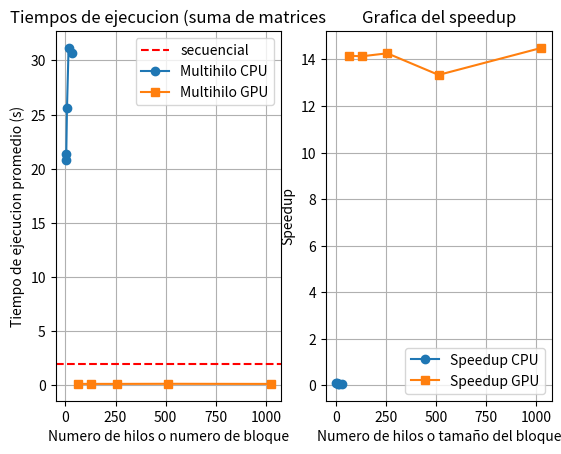

Reproduce this figure in Python.
import matplotlib.pyplot as plt


# tiempo promedio de ejecuciones
tiempo_secuencial= 1.93642 # promedio de resultados de ejecucion del algoritmo secuencial


# promedio de resultados de ejecucion del algoritmo multihilado 
hilos_cpu= [2,4,8,16,32]
tiempos_cpu= [21.36056,20.83552,25.62018,31.15614,30.6441] # promedio de los tiempos
speedup_cpu= [tiempo_secuencial / tiempo for tiempo in tiempos_cpu]
eficiencia_cpu = [speedup / hilos for speedup, hilos in zip(speedup_cpu, hilos_cpu)]
P_cpu = [(hilos * (speedup - 1)) / (speedup * (hilos - 1)) if hilos > 1 else 0 
         for hilos, speedup in zip(hilos_cpu, speedup_cpu)]
print("SpeedUp CPU: ",speedup_cpu)
print("Eficiencia CPU: ", eficiencia_cpu)
print("Fraccion paralelizable estimada (P) CPU: ", P_cpu)


# promedio de resultados de ejecucion del algoritmo paralelo cuda
hilos_gpu= [64,128,256,512,1024] 
tiempos_gpu=[0.136709,0.136998,0.135749,0.145197,0.133585] # promedio de los tiempos
speedup_gpu= [tiempo_secuencial / tiempo for tiempo in tiempos_gpu]
eficiencia_gpu = [speedup / hilos for speedup, hilos in zip(speedup_gpu, hilos_gpu)]
P_gpu = [(hilos * (speedup - 1)) / (speedup * (hilos - 1)) if hilos > 1 else 0 
         for hilos, speedup in zip(hilos_gpu, speedup_gpu)]
print("\nSpeedUp GPU: ", speedup_gpu)
print("Eficiencia GPU: ", eficiencia_gpu)
print("Fraccion paralelizable estimada (P) GPU: ", P_gpu)

plt.subplot(1,2,1) # 1 fila 2 columnas
plt.axhline(y=tiempo_secuencial, color= 'r', linestyle='--', label='secuencial') # esta se ocupa para la ejecucion secuencial
plt.plot(hilos_cpu, tiempos_cpu, marker='o', label= 'Multihilo CPU')
plt.plot(hilos_gpu, tiempos_gpu, marker='s', label= 'Multihilo GPU')
plt.title("Tiempos de ejecucion (suma de matrices")
plt.xlabel('Numero de hilos o numero de bloque')
plt.ylabel('Tiempo de ejecucion promedio (s)')
plt.grid()
plt.legend()


plt.subplot(1,2,2) # 1 fila 2 columnas, 2da grafica 
plt.plot(hilos_cpu, speedup_cpu, marker='o', label= 'Speedup CPU')
plt.plot(hilos_gpu, speedup_gpu, marker='s', label= 'Speedup GPU')
plt.title('Grafica del speedup')
plt.xlabel('Numero de hilos o tamaño del bloque')
plt.ylabel('Speedup')
plt.grid()
plt.legend()
plt.show()